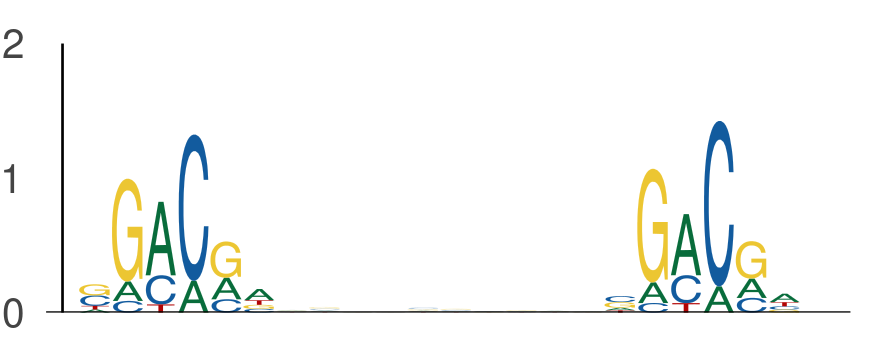

The file beside this chart, header and first rows:
seq_index, start_position, end_position, is_reversed_complement
1822, 55, 61, 0
1822, 71, 77, 0
3645, 48, 54, 0
3645, 64, 70, 0
636, 1, 7, 0
636, 17, 23, 0
2988, 14, 20, 0
2988, 30, 36, 0
3761, 122, 128, 0
3761, 138, 144, 0
4356, 43, 49, 0
4356, 59, 65, 0
58, 103, 109, 0
58, 119, 125, 0
5639, 41, 47, 0
5639, 57, 63, 0
78, 52, 58, 0
78, 68, 74, 0
2919, 1, 7, 0
2919, 17, 23, 0
5377, 114, 120, 0
5377, 130, 136, 0
5377, 102, 108, 0
5377, 118, 124, 0
5377, 141, 147, 0
5377, 157, 163, 0
5857, 103, 109, 0
5857, 119, 125, 0
5857, 33, 39, 0
5857, 49, 55, 0
1872, 37, 43, 0
1872, 53, 59, 0
1525, 102, 108, 0
1525, 118, 124, 0
5454, 145, 151, 0
5454, 161, 167, 0
1051, 133, 139, 0
1051, 149, 155, 0
936, 121, 127, 0
936, 137, 143, 0
3808, 10, 16, 0
3808, 26, 32, 0
4059, 98, 104, 0
4059, 114, 120, 0
3855, 43, 49, 0
3855, 59, 65, 0
3855, 30, 36, 0
3855, 46, 52, 0
3855, 14, 20, 0
3855, 30, 36, 0
2238, 42, 48, 0
2238, 58, 64, 0
2238, 58, 64, 0
2238, 74, 80, 0
2238, 39, 45, 0
2238, 55, 61, 0
2949, 125, 131, 0
2949, 141, 147, 0
2262, 1, 7, 0
2262, 17, 23, 0
... 1,708 more rows
